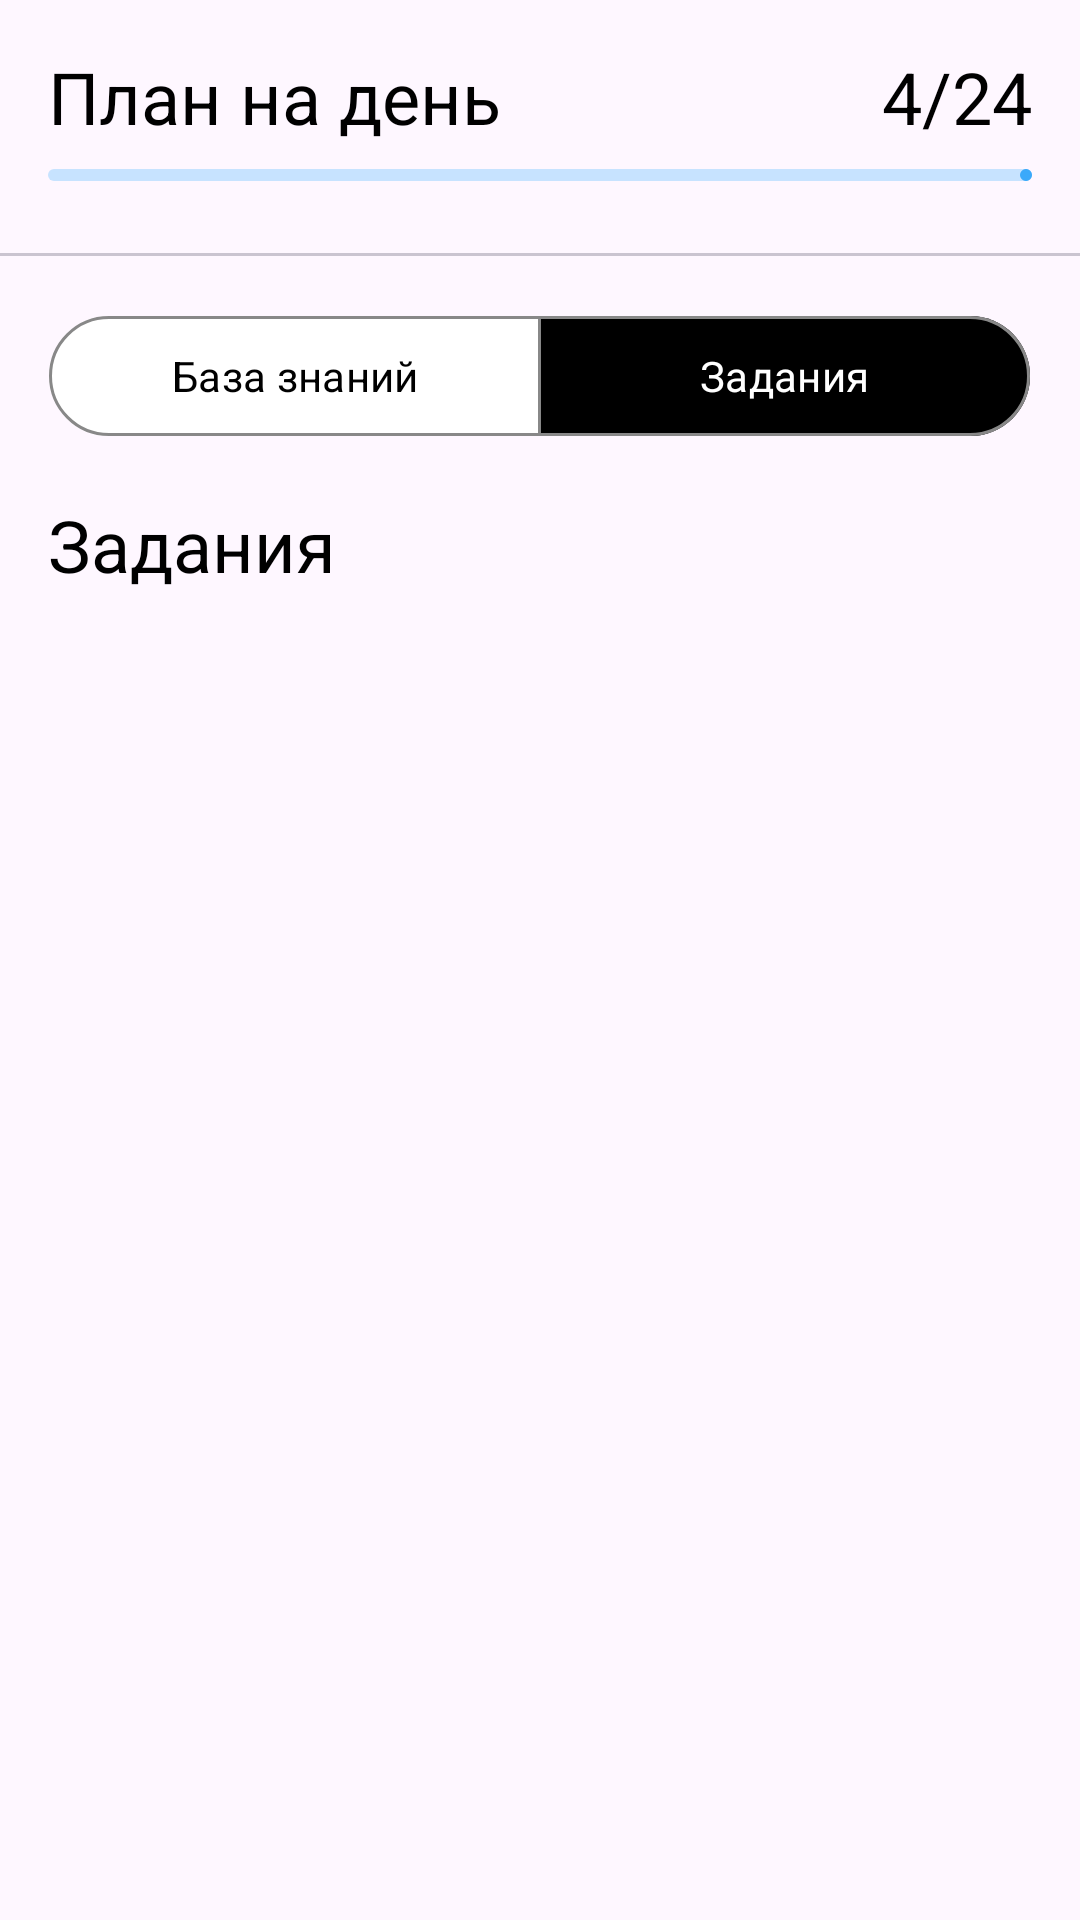

Layout XML and referenced resources for this Android screen:
<!-- AndroidManifest.xml: application theme Theme.EESTech_Challenge_Begemol -->
<!-- res/layout/main_fragment.xml -->
<?xml version="1.0" encoding="utf-8"?>
<LinearLayout xmlns:android="http://schemas.android.com/apk/res/android"
    xmlns:app="http://schemas.android.com/apk/res-auto"
    xmlns:tools="http://schemas.android.com/tools"
    android:layout_width="match_parent"
    android:layout_height="match_parent"
    android:orientation="vertical"
    tools:context=".MainActivity">

    <LinearLayout
        android:id="@+id/day_tasks"
        android:layout_width="match_parent"
        android:layout_height="wrap_content"
        android:layout_margin="16dp"
        android:orientation="vertical">

        <RelativeLayout
            android:id="@+id/header_day_tasks"
            android:layout_width="match_parent"
            android:layout_height="wrap_content"
            android:orientation="horizontal">

            <TextView
                android:layout_width="wrap_content"
                android:layout_height="wrap_content"
                android:text="@string/title_day_plans"
                android:textSize="24sp" />

            <TextView
                android:id="@+id/dailyScore"
                android:layout_width="wrap_content"
                android:layout_height="wrap_content"
                android:layout_alignParentEnd="true"
                android:text="4/24"
                android:textSize="24sp" />
        </RelativeLayout>

        <com.google.android.material.progressindicator.LinearProgressIndicator
            android:id="@+id/progress_bar"
            android:layout_width="match_parent"
            android:layout_height="wrap_content"
            android:layout_marginTop="8dp"
            app:indicatorColor="@color/blue"
            app:trackColor="@color/while_blue" />
    </LinearLayout>

    <com.google.android.material.divider.MaterialDivider
        android:layout_width="match_parent"
        android:layout_height="1dp"
        android:layout_marginTop="8dp"
        android:layout_marginBottom="8dp" />

    <com.google.android.material.button.MaterialButtonToggleGroup
        android:layout_width="match_parent"
        android:layout_height="wrap_content"
        android:layout_marginTop="8dp"
        android:gravity="center">

        <com.google.android.material.button.MaterialButton
            android:id="@+id/base_knowledge_button"
            android:layout_width="164dp"
            android:layout_height="wrap_content"
            android:backgroundTint="@color/white"
            android:text="@string/base"
            android:textColor="@color/black"
            app:strokeColor="#888"
            app:strokeWidth="1dp" />

        <com.google.android.material.button.MaterialButton
            android:id="@+id/task_button"
            android:layout_width="164dp"
            android:layout_height="wrap_content"
            android:backgroundTint="@color/black"
            android:text="@string/button_task"
            android:textColor="@color/white"
            app:strokeColor="#888"
            app:strokeWidth="1dp" />
    </com.google.android.material.button.MaterialButtonToggleGroup>

    <LinearLayout
        android:id="@+id/general_tasks"
        android:layout_width="match_parent"
        android:layout_height="wrap_content"
        android:layout_margin="8dp"
        android:orientation="vertical"
        app:layout_constraintLeft_toLeftOf="parent"
        app:layout_constraintRight_toRightOf="parent"
        app:layout_constraintTop_toBottomOf="@id/day_tasks">

        <LinearLayout
            android:id="@+id/header"
            android:layout_width="match_parent"
            android:layout_height="wrap_content"
            android:orientation="vertical">

            <TextView
                android:id="@+id/title_cat"
                android:layout_width="wrap_content"
                android:layout_height="wrap_content"
                android:layout_gravity="left"
                android:layout_margin="8dp"
                android:text="@string/task_title"
                android:textSize="24sp" />
        </LinearLayout>

        <androidx.recyclerview.widget.RecyclerView
            android:id="@+id/task_list"
            android:layout_width="match_parent"
            android:layout_height="match_parent"
            android:layout_marginBottom="8dp"
            app:layoutManager="androidx.recyclerview.widget.LinearLayoutManager"
            app:spanCount="4"
            tools:listitem="@layout/task_card" />
    </LinearLayout>

</LinearLayout>
<!-- res/layout/task_card.xml (included above) -->
<?xml version="1.0" encoding="utf-8"?>
<com.google.android.material.card.MaterialCardView xmlns:android="http://schemas.android.com/apk/res/android"
    xmlns:app="http://schemas.android.com/apk/res-auto"
    android:layout_width="match_parent"
    android:layout_height="wrap_content"
    android:layout_margin="6dp">

    <androidx.constraintlayout.widget.ConstraintLayout
        android:id="@+id/card"
        android:layout_width="match_parent"
        android:layout_height="wrap_content"
        android:orientation="horizontal">
        
        <TextView
            android:id="@+id/identefication"
            android:text="1"
            android:textColor="@color/white"
            android:textFontWeight="800"
            android:layout_margin="12dp"
            android:layout_width="48dp"
            android:layout_height="48dp"
            android:src="@color/white_green"
            android:gravity="center"
            android:background="@drawable/circle_shape"
            android:backgroundTint="@color/blue"
            app:layout_constraintBottom_toBottomOf="parent"
            app:layout_constraintLeft_toLeftOf="parent"
            app:layout_constraintTop_toTopOf="parent" />

        <LinearLayout
            android:layout_width="wrap_content"
            android:layout_height="wrap_content"
            android:orientation="vertical"
            android:padding="8dp"
            app:layout_constraintTop_toTopOf="parent"
            app:layout_constraintBottom_toBottomOf="parent"
            app:layout_constraintLeft_toRightOf="@id/identefication">

            <TextView
                android:id="@+id/header"
                android:textFontWeight="800"
                android:layout_width="wrap_content"
                android:layout_height="wrap_content"
                android:text="title"
                android:fontFamily="@font/roboto_bold"
                android:textAppearance="?attr/textAppearanceHeadline6"
                android:textSize="18sp" />

            <TextView
                android:id="@+id/seconder_text"
                android:layout_width="224dp"
                android:layout_height="wrap_content"
                android:layout_marginTop="4dp"
                android:text="secondary"
                android:textSize="10sp"
                android:textAppearance="?attr/textAppearanceBody2"
                android:textColor="?android:attr/textColorSecondary" />
        </LinearLayout>

        <ImageView
            android:layout_width="90dp"
            android:layout_height="match_parent"
            android:foregroundGravity="right"
            android:scaleType="centerCrop"
            app:layout_constraintBottom_toBottomOf="parent"
            app:layout_constraintRight_toRightOf="parent"
            app:layout_constraintTop_toTopOf="parent"
            app:srcCompat="@drawable/media" />
    </androidx.constraintlayout.widget.ConstraintLayout>
</com.google.android.material.card.MaterialCardView>
<!-- resources referenced by this layout -->
<resources>
  <color name="black">#FF000000</color>
  <color name="blue">#3AA9FA</color>
  <color name="while_blue">#C7E3FF</color>
  <color name="white">#FFFFFFFF</color>
  <color name="white_green">#D5ECE0</color>
  <!-- drawable media: png bitmap (drawable-v24, 1284 bytes) -->
  <string name="base">База знаний</string>
  <string name="button_task">Задания</string>
  <string name="task_title">Задания</string>
  <string name="title_day_plans">План на день</string>
  <style name="Theme.EESTech_Challenge_Begemol" parent="Theme.Material3.Light.NoActionBar">
          
          <item name="colorPrimary">@color/blue</item>
          <item name="colorPrimaryVariant">@color/dark_blue</item>
          <item name="colorOnPrimary">@color/white</item>
          
          <item name="colorSecondary">@color/blue</item>
          <item name="colorSecondaryVariant">@color/while_blue</item>
          <item name="colorOnSecondary">@color/black</item>
          
          <item name="android:statusBarColor">?attr/colorPrimaryVariant</item>
          
          <item name="fontFamily">@font/roboto</item>
          <item name="textFillColor">@color/black</item>
          <item name="android:textColor">@color/black</item>
      </style>
  <color name="dark_blue">#0B4368</color>
</resources>
